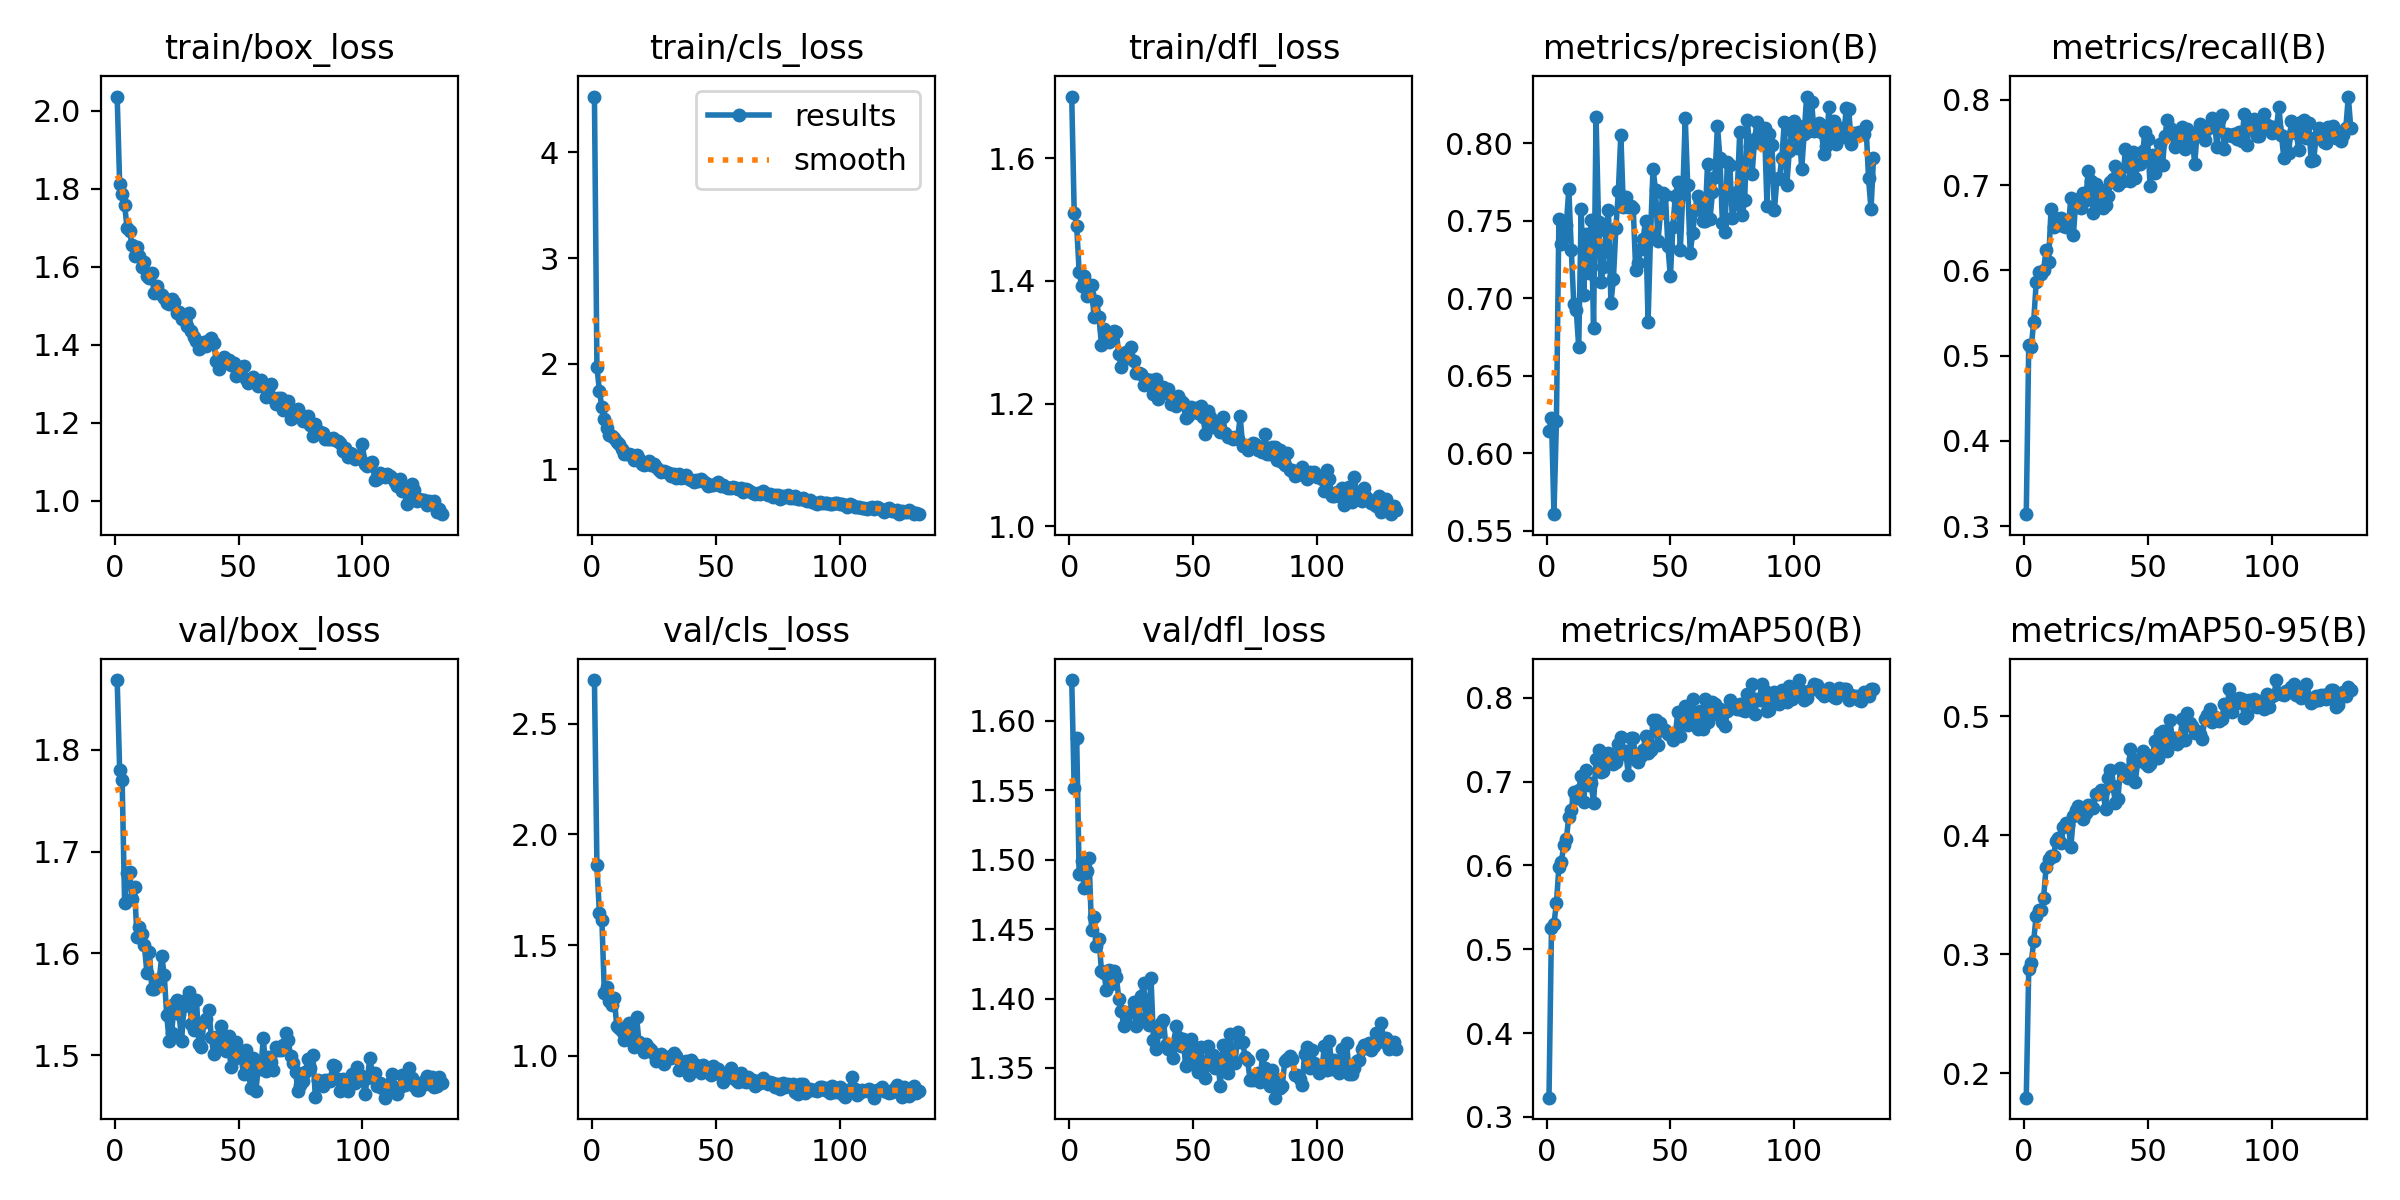

The data file committed next to this chart (first rows):
epoch, time, train/box_loss, train/cls_loss, train/dfl_loss, metrics/precision(B), metrics/recall(B), metrics/mAP50(B), metrics/mAP50-95(B), val/box_loss, val/cls_loss, val/dfl_loss, lr/pg0, lr/pg1, lr/pg2
1, 11.49, 2.037, 4.53, 1.701, 0.6141, 0.3141, 0.3229, 0.1794, 1.869, 2.698, 1.629, 0.0002534, 0.0002534, 0.0002534
2, 18.67, 1.813, 1.973, 1.511, 0.6228, 0.5128, 0.5252, 0.2877, 1.78, 1.86, 1.551, 0.0005063, 0.0005063, 0.0005063
3, 26.29, 1.785, 1.74, 1.49, 0.5606, 0.5097, 0.5305, 0.2924, 1.77, 1.644, 1.588, 0.0007559, 0.0007559, 0.0007559
4, 33.76, 1.758, 1.587, 1.415, 0.6206, 0.54, 0.5548, 0.3115, 1.65, 1.614, 1.49, 0.0007538, 0.0007538, 0.0007538
5, 41.37, 1.7, 1.478, 1.391, 0.7515, 0.586, 0.5983, 0.3326, 1.679, 1.285, 1.499, 0.0007487, 0.0007487, 0.0007487
6, 48.62, 1.692, 1.39, 1.408, 0.735, 0.5987, 0.6042, 0.3371, 1.68, 1.312, 1.48, 0.0007436, 0.0007436, 0.0007436
7, 55.79, 1.655, 1.327, 1.376, 0.7396, 0.5959, 0.6248, 0.3369, 1.653, 1.248, 1.492, 0.0007385, 0.0007385, 0.0007385
8, 62.59, 1.628, 1.315, 1.379, 0.7474, 0.6007, 0.6312, 0.3474, 1.665, 1.23, 1.501, 0.0007335, 0.0007335, 0.0007335
9, 69.32, 1.65, 1.296, 1.394, 0.7705, 0.6238, 0.6583, 0.3733, 1.616, 1.263, 1.45, 0.0007284, 0.0007284, 0.0007284
10, 76.77, 1.627, 1.259, 1.341, 0.7315, 0.6099, 0.6666, 0.3806, 1.626, 1.134, 1.459, 0.0007233, 0.0007233, 0.0007233
11, 84.05, 1.599, 1.241, 1.368, 0.6964, 0.672, 0.6875, 0.3823, 1.619, 1.124, 1.438, 0.0007182, 0.0007182, 0.0007182
12, 91.28, 1.612, 1.192, 1.342, 0.6924, 0.6514, 0.6808, 0.3824, 1.608, 1.112, 1.443, 0.0007132, 0.0007132, 0.0007132
13, 98.9, 1.576, 1.14, 1.296, 0.6686, 0.661, 0.6898, 0.3955, 1.581, 1.069, 1.42, 0.0007081, 0.0007081, 0.0007081
14, 106.5, 1.57, 1.147, 1.322, 0.7574, 0.6603, 0.7068, 0.3976, 1.602, 1.116, 1.419, 0.000703, 0.000703, 0.000703
15, 114.1, 1.583, 1.144, 1.312, 0.7022, 0.6611, 0.6762, 0.3933, 1.565, 1.148, 1.406, 0.0006979, 0.0006979, 0.0006979
16, 121.7, 1.534, 1.137, 1.3, 0.7418, 0.6523, 0.7141, 0.407, 1.565, 1.065, 1.421, 0.0006929, 0.0006929, 0.0006929
17, 129.3, 1.551, 1.085, 1.311, 0.7161, 0.6506, 0.6957, 0.4104, 1.574, 1.037, 1.41, 0.0006878, 0.0006878, 0.0006878
18, 136.7, 1.533, 1.136, 1.318, 0.7506, 0.652, 0.6978, 0.4084, 1.575, 1.175, 1.42, 0.0006827, 0.0006827, 0.0006827
19, 144, 1.526, 1.098, 1.317, 0.6811, 0.6846, 0.6744, 0.39, 1.597, 1.06, 1.416, 0.0006776, 0.0006776, 0.0006776
20, 151, 1.521, 1.053, 1.28, 0.8169, 0.6411, 0.7271, 0.4159, 1.579, 1.033, 1.4, 0.0006726, 0.0006726, 0.0006726
21, 158.4, 1.507, 1.044, 1.259, 0.749, 0.6811, 0.7373, 0.4215, 1.539, 1.016, 1.391, 0.0006675, 0.0006675, 0.0006675
22, 166.3, 1.504, 1.049, 1.277, 0.7102, 0.6832, 0.7111, 0.4246, 1.514, 1.052, 1.381, 0.0006624, 0.0006624, 0.0006624
23, 173.2, 1.518, 1.078, 1.284, 0.7204, 0.6729, 0.7125, 0.4208, 1.522, 1.033, 1.382, 0.0006573, 0.0006573, 0.0006573
24, 180.5, 1.509, 1.043, 1.274, 0.7435, 0.6904, 0.729, 0.4136, 1.55, 1.028, 1.39, 0.0006523, 0.0006523, 0.0006523
25, 187.7, 1.482, 1.048, 1.291, 0.7572, 0.6824, 0.7339, 0.4189, 1.554, 1.006, 1.39, 0.0006472, 0.0006472, 0.0006472
26, 193.9, 1.484, 1.019, 1.27, 0.6973, 0.7165, 0.7273, 0.4253, 1.54, 0.978, 1.398, 0.0006421, 0.0006421, 0.0006421
27, 201.6, 1.465, 0.9922, 1.25, 0.7123, 0.7046, 0.7203, 0.425, 1.514, 0.9964, 1.38, 0.000637, 0.000637, 0.000637
28, 209, 1.469, 0.9786, 1.25, 0.7454, 0.6672, 0.7234, 0.4228, 1.549, 1.009, 1.383, 0.000632, 0.000632, 0.000632
29, 216.8, 1.447, 0.982, 1.249, 0.7691, 0.7014, 0.7445, 0.435, 1.555, 0.9628, 1.402, 0.0006269, 0.0006269, 0.0006269
30, 224.7, 1.481, 0.9735, 1.23, 0.8057, 0.6739, 0.7531, 0.4346, 1.562, 0.9942, 1.411, 0.0006218, 0.0006218, 0.0006218
31, 232.6, 1.435, 0.9627, 1.241, 0.7591, 0.6941, 0.7327, 0.438, 1.531, 0.9956, 1.386, 0.0006167, 0.0006167, 0.0006167
32, 240.3, 1.42, 0.9343, 1.236, 0.7654, 0.6737, 0.7366, 0.437, 1.525, 0.9909, 1.381, 0.0006117, 0.0006117, 0.0006117
33, 247.2, 1.41, 0.9521, 1.238, 0.7591, 0.6763, 0.7075, 0.4219, 1.554, 1.012, 1.415, 0.0006066, 0.0006066, 0.0006066
34, 254.4, 1.388, 0.9213, 1.215, 0.7593, 0.6872, 0.7521, 0.4482, 1.511, 1.001, 1.37, 0.0006015, 0.0006015, 0.0006015
35, 262, 1.406, 0.9504, 1.241, 0.7584, 0.7037, 0.7516, 0.4547, 1.508, 0.9365, 1.364, 0.0005964, 0.0005964, 0.0005964
36, 269.6, 1.408, 0.92, 1.207, 0.7183, 0.7068, 0.7251, 0.4414, 1.533, 0.9404, 1.376, 0.0005914, 0.0005914, 0.0005914
37, 277.3, 1.397, 0.9234, 1.226, 0.7229, 0.7226, 0.7231, 0.4272, 1.535, 0.9618, 1.383, 0.0005863, 0.0005863, 0.0005863
38, 284.7, 1.412, 0.9472, 1.227, 0.7318, 0.7005, 0.73, 0.4305, 1.544, 0.9741, 1.385, 0.0005812, 0.0005812, 0.0005812
39, 292.3, 1.418, 0.9083, 1.217, 0.7382, 0.7177, 0.7373, 0.4563, 1.517, 0.9123, 1.366, 0.0005761, 0.0005761, 0.0005761
40, 299.5, 1.404, 0.8946, 1.224, 0.7502, 0.7048, 0.7546, 0.4532, 1.501, 0.9805, 1.363, 0.0005711, 0.0005711, 0.0005711
41, 307, 1.359, 0.8824, 1.2, 0.6847, 0.7419, 0.7334, 0.4501, 1.518, 0.9606, 1.364, 0.000566, 0.000566, 0.000566
42, 314.7, 1.339, 0.9016, 1.208, 0.7416, 0.7374, 0.7374, 0.4479, 1.51, 0.9581, 1.357, 0.0005609, 0.0005609, 0.0005609
43, 322.1, 1.359, 0.884, 1.196, 0.7837, 0.7046, 0.7739, 0.4729, 1.528, 0.9438, 1.38, 0.0005558, 0.0005558, 0.0005558
44, 329.9, 1.368, 0.9104, 1.212, 0.7699, 0.7392, 0.773, 0.4646, 1.51, 0.9211, 1.373, 0.0005508, 0.0005508, 0.0005508
45, 336.9, 1.359, 0.8844, 1.204, 0.7368, 0.7085, 0.743, 0.445, 1.504, 0.96, 1.366, 0.0005457, 0.0005457, 0.0005457
46, 343.8, 1.36, 0.8698, 1.201, 0.7551, 0.7254, 0.7694, 0.4625, 1.519, 0.9385, 1.371, 0.0005406, 0.0005406, 0.0005406
47, 350.8, 1.349, 0.8374, 1.177, 0.7679, 0.7245, 0.7618, 0.463, 1.488, 0.9353, 1.351, 0.0005355, 0.0005355, 0.0005355
48, 358.4, 1.354, 0.851, 1.18, 0.7668, 0.7397, 0.7616, 0.4707, 1.496, 0.9148, 1.353, 0.0005305, 0.0005305, 0.0005305
49, 366, 1.319, 0.8467, 1.195, 0.7336, 0.7623, 0.7568, 0.4611, 1.512, 0.9534, 1.371, 0.0005254, 0.0005254, 0.0005254
50, 373.7, 1.331, 0.8576, 1.187, 0.7141, 0.7539, 0.7562, 0.4586, 1.501, 0.9215, 1.355, 0.0005203, 0.0005203, 0.0005203
51, 381.5, 1.343, 0.8783, 1.193, 0.746, 0.6986, 0.7492, 0.4602, 1.498, 0.9409, 1.364, 0.0005152, 0.0005152, 0.0005152
52, 389, 1.346, 0.8376, 1.185, 0.766, 0.7351, 0.756, 0.4675, 1.481, 0.9114, 1.347, 0.0005102, 0.0005102, 0.0005102
53, 396.1, 1.311, 0.8551, 1.196, 0.7751, 0.7146, 0.7833, 0.4793, 1.505, 0.8827, 1.365, 0.0005051, 0.0005051, 0.0005051
54, 403.9, 1.302, 0.8353, 1.178, 0.7309, 0.7302, 0.7543, 0.4648, 1.481, 0.908, 1.35, 0.0005, 0.0005, 0.0005
55, 411.5, 1.309, 0.8218, 1.15, 0.7673, 0.7486, 0.7808, 0.486, 1.468, 0.9072, 1.343, 0.0004949, 0.0004949, 0.0004949
56, 419.2, 1.318, 0.8182, 1.189, 0.8163, 0.7242, 0.7902, 0.4878, 1.497, 0.9439, 1.366, 0.0004899, 0.0004899, 0.0004899
57, 426.9, 1.307, 0.8365, 1.177, 0.7729, 0.7574, 0.7677, 0.4738, 1.465, 0.8985, 1.354, 0.0004848, 0.0004848, 0.0004848
58, 433.8, 1.293, 0.8199, 1.162, 0.7293, 0.7761, 0.7819, 0.4713, 1.489, 0.8906, 1.36, 0.0004797, 0.0004797, 0.0004797
59, 441.3, 1.309, 0.8157, 1.164, 0.742, 0.767, 0.7983, 0.497, 1.486, 0.8809, 1.35, 0.0004746, 0.0004746, 0.0004746
60, 448.5, 1.294, 0.8268, 1.167, 0.7568, 0.7587, 0.7693, 0.4806, 1.517, 0.922, 1.354, 0.0004696, 0.0004696, 0.0004696
... 72 more rows
